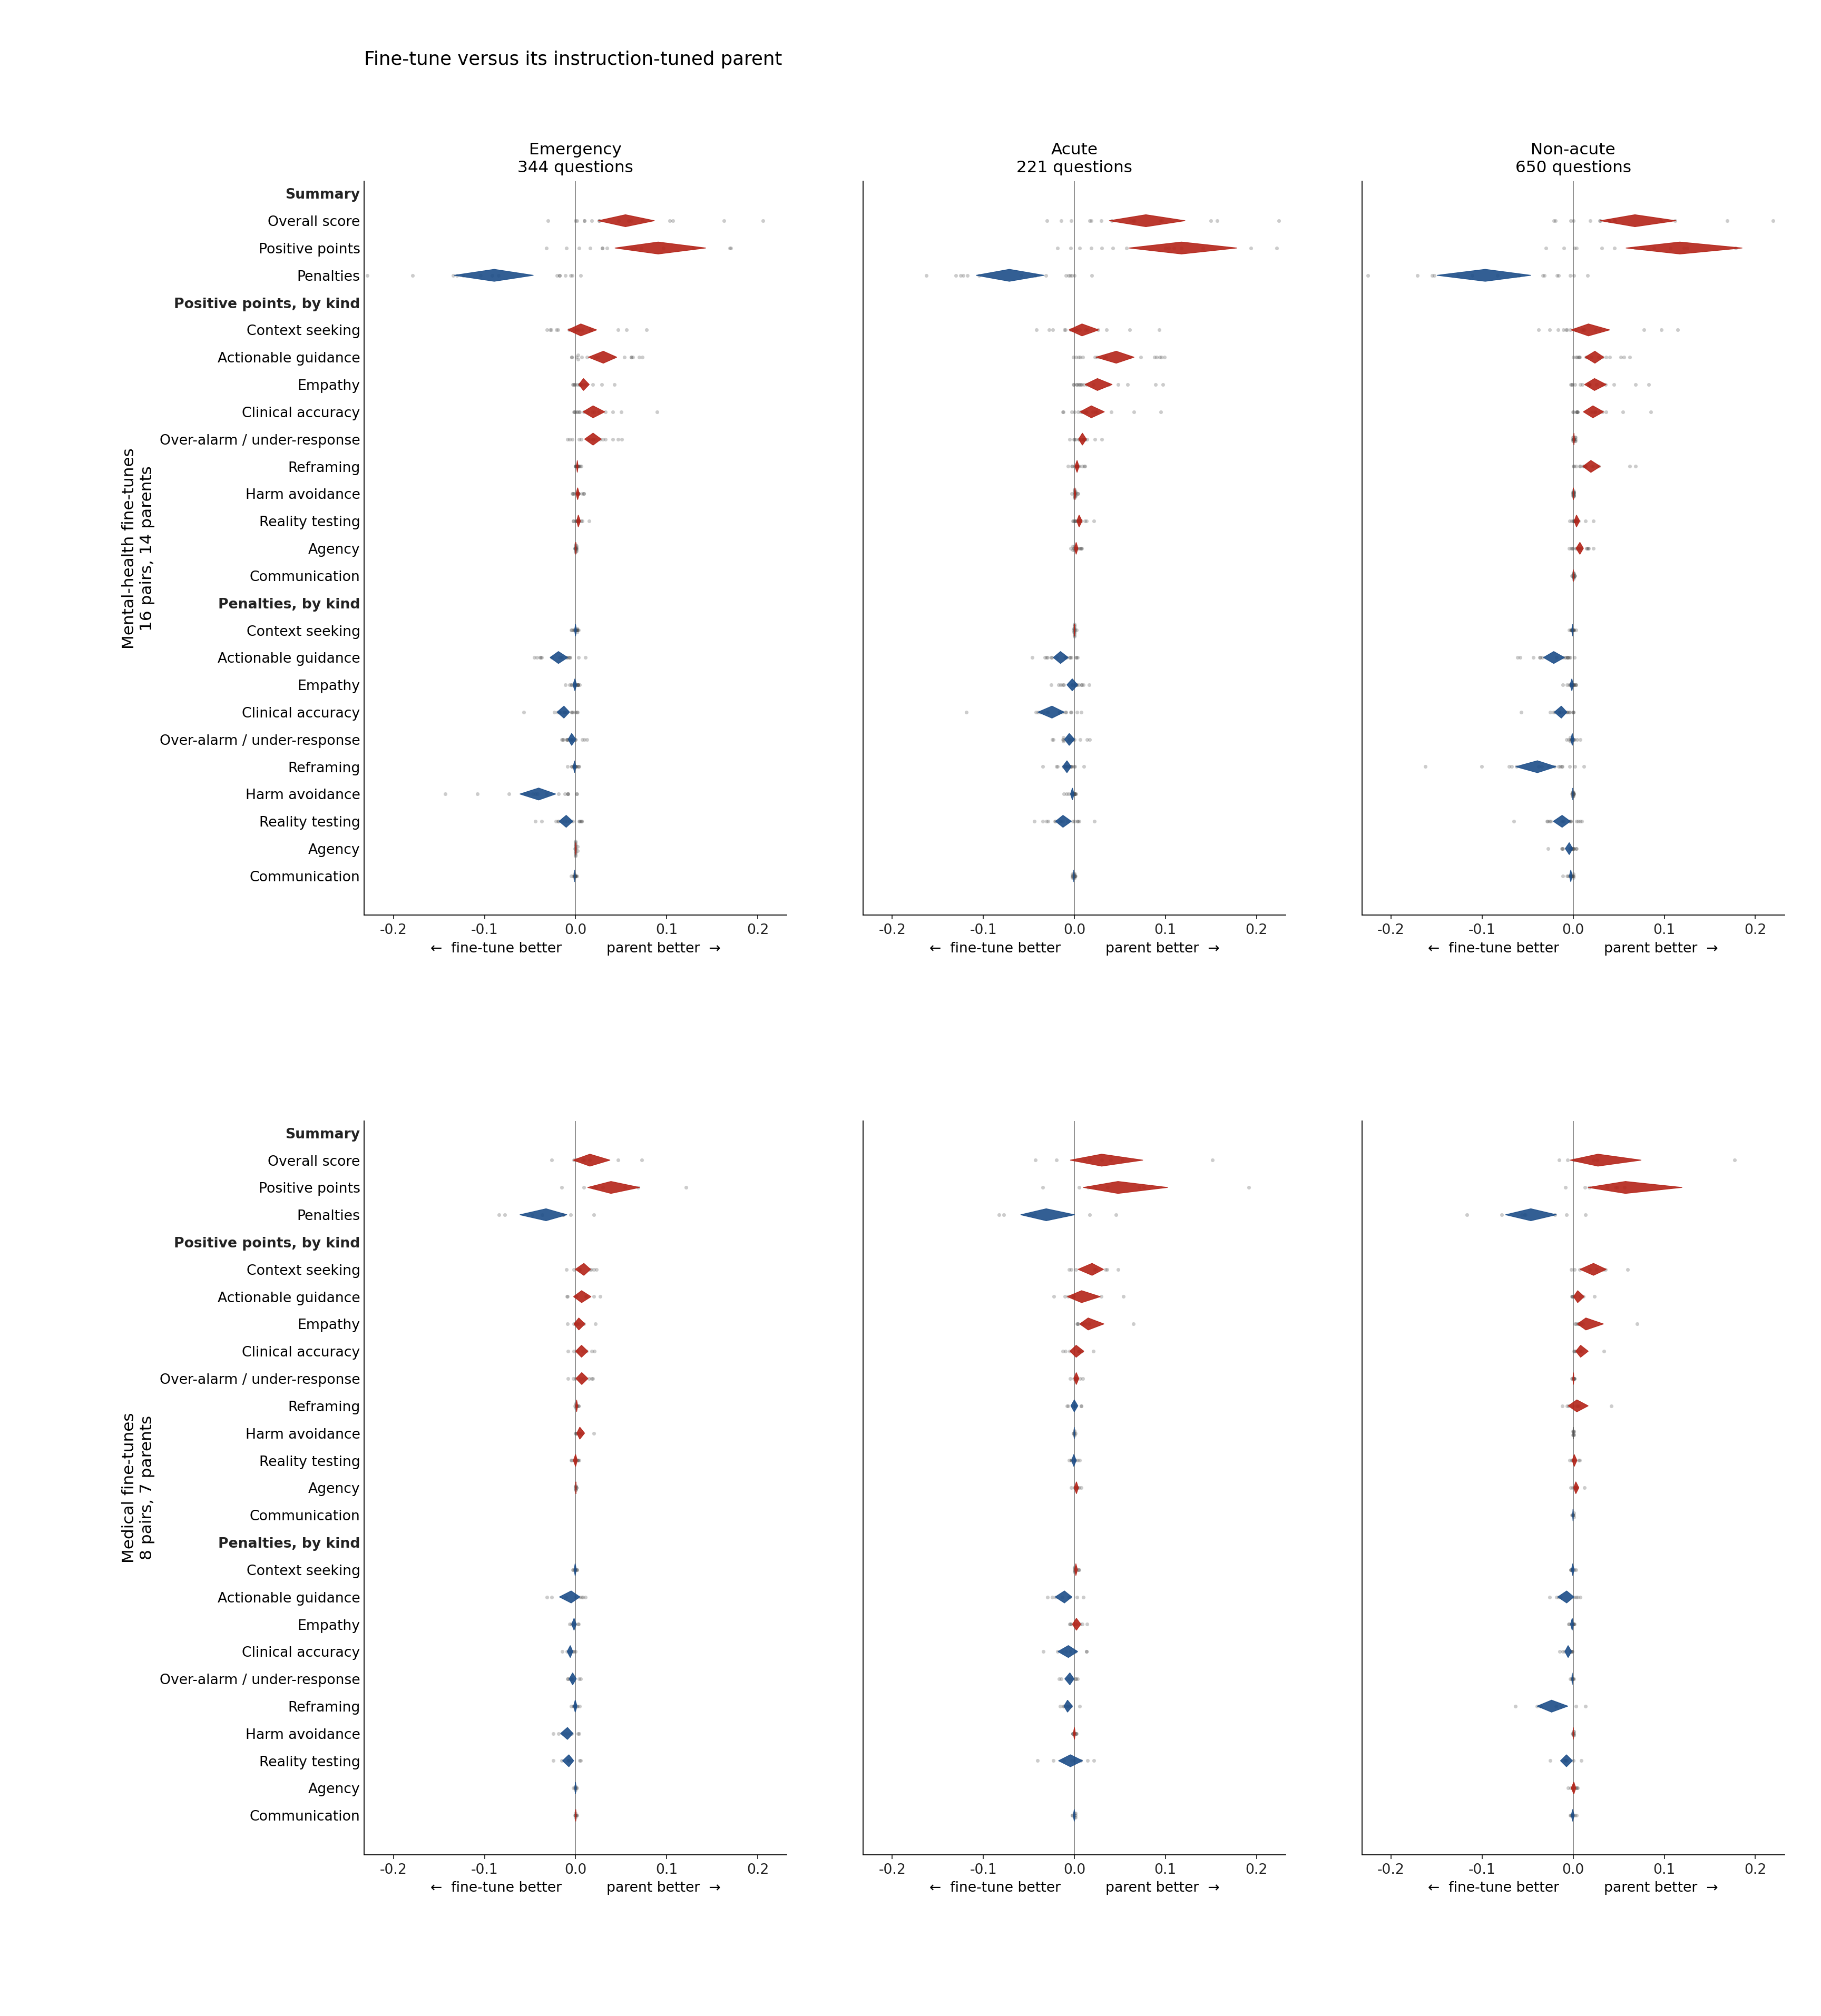

The data file committed next to this chart (first rows):
grouping, acuity, panel, label, plotted_mean, low, high, raw_ft_minus_parent, n_pairs, n_parents, n_criteria, n_questions, drawn
mental-health, all, score, Overall score, 0.06607, 0.03116, 0.1068, -0.06607, 16, 14, 0, 1215, 1
mental-health, all, summary_positive, Positive points, 0.1097, 0.05404, 0.1719, -0.1097, 16, 14, 3223, 1215, 1
mental-health, all, summary_penalty, Penalties, -0.08998, -0.1361, -0.04523, -0.08998, 16, 14, 2039, 1215, 1
mental-health, all, positive, Context seeking, 0.01208, -0.004136, 0.03288, -0.01208, 16, 14, 1061, 1215, 1
mental-health, all, penalty, Context seeking, -0.000475, -0.001038, 0.000029, -0.000475, 16, 14, 63, 1215, 1
mental-health, all, positive, Actionable guidance, 0.02974, 0.01535, 0.04246, -0.02974, 16, 14, 528, 1215, 1
mental-health, all, penalty, Actionable guidance, -0.01952, -0.02951, -0.008952, -0.01952, 16, 14, 405, 1215, 1
mental-health, all, positive, Empathy, 0.01956, 0.01002, 0.03109, -0.01956, 16, 14, 482, 1215, 1
mental-health, all, penalty, Empathy, -0.001432, -0.003746, 0.000821, -0.001432, 16, 14, 114, 1215, 1
mental-health, all, positive, Clinical accuracy, 0.02041, 0.009744, 0.03302, -0.02041, 16, 14, 454, 1215, 1
mental-health, all, penalty, Clinical accuracy, -0.01508, -0.02359, -0.008122, -0.01508, 16, 14, 399, 1215, 1
mental-health, all, positive, Over-alarm / under-response, 0.007483, 0.003935, 0.01089, -0.007483, 16, 14, 145, 1215, 1
mental-health, all, penalty, Over-alarm / under-response, -0.002817, -0.005479, 0.000368, -0.002817, 16, 14, 140, 1215, 1
mental-health, all, positive, Reframing, 0.01145, 0.006409, 0.01758, -0.01145, 16, 14, 239, 1215, 1
mental-health, all, penalty, Reframing, -0.02282, -0.03662, -0.01094, -0.02282, 16, 14, 420, 1215, 1
mental-health, all, positive, Harm avoidance, 0.000832, 0.000176, 0.001515, -0.000832, 16, 14, 77, 1215, 1
mental-health, all, penalty, Harm avoidance, -0.01205, -0.01823, -0.006491, -0.01205, 16, 14, 153, 1215, 1
mental-health, all, positive, Reality testing, 0.003706, 0.001552, 0.006763, -0.003706, 16, 14, 122, 1215, 1
mental-health, all, penalty, Reality testing, -0.01171, -0.0205, -0.003741, -0.01171, 16, 14, 241, 1215, 1
mental-health, all, positive, Agency, 0.004335, 0.001949, 0.006610, -0.004335, 16, 14, 110, 1215, 1
mental-health, all, penalty, Agency, -0.002264, -0.004594, -0.000230, -0.002264, 16, 14, 60, 1215, 1
mental-health, all, positive, Communication, 0.000141, -0.000067, 0.000368, -0.000141, 16, 14, 5, 1215, 1
mental-health, all, penalty, Communication, -0.001804, -0.002869, -0.000919, -0.001804, 16, 14, 44, 1215, 1
mental-health, emergent, score, Overall score, 0.0548, 0.02489, 0.0867, -0.0548, 16, 14, 0, 344, 1
mental-health, emergent, summary_positive, Positive points, 0.09071, 0.04312, 0.1431, -0.09071, 16, 14, 939, 344, 1
mental-health, emergent, summary_penalty, Penalties, -0.08933, -0.1334, -0.04626, -0.08933, 16, 14, 556, 344, 1
mental-health, emergent, positive, Context seeking, 0.005750, -0.008459, 0.0232, -0.005750, 16, 14, 316, 344, 1
mental-health, emergent, penalty, Context seeking, -0.000029, -0.001140, 0.001003, -0.000029, 16, 14, 16, 344, 1
mental-health, emergent, positive, Actionable guidance, 0.03046, 0.01403, 0.0453, -0.03046, 16, 14, 179, 344, 1
mental-health, emergent, penalty, Actionable guidance, -0.01884, -0.028, -0.008644, -0.01884, 16, 14, 103, 344, 1
mental-health, emergent, positive, Empathy, 0.008645, 0.003549, 0.01505, -0.008645, 16, 14, 94, 344, 1
mental-health, emergent, penalty, Empathy, -0.000751, -0.002823, 0.001158, -0.000751, 16, 14, 26, 344, 1
mental-health, emergent, positive, Clinical accuracy, 0.01921, 0.008178, 0.0321, -0.01921, 16, 14, 125, 344, 1
mental-health, emergent, penalty, Clinical accuracy, -0.01279, -0.02025, -0.006559, -0.01279, 16, 14, 106, 344, 1
mental-health, emergent, positive, Over-alarm / under-response, 0.01922, 0.009949, 0.02815, -0.01922, 16, 14, 112, 344, 1
mental-health, emergent, penalty, Over-alarm / under-response, -0.004329, -0.008161, 0.000373, -0.004329, 16, 14, 67, 344, 1
mental-health, emergent, positive, Reframing, 0.001907, 0.000963, 0.002812, -0.001907, 16, 14, 12, 344, 1
mental-health, emergent, penalty, Reframing, -0.001074, -0.002637, 0.000396, -0.001074, 16, 14, 19, 344, 1
mental-health, emergent, positive, Harm avoidance, 0.002315, 0.000450, 0.004133, -0.002315, 16, 14, 70, 344, 1
mental-health, emergent, penalty, Harm avoidance, -0.04051, -0.06118, -0.02178, -0.04051, 16, 14, 141, 344, 1
mental-health, emergent, positive, Reality testing, 0.002986, 0.001210, 0.005308, -0.002986, 16, 14, 28, 344, 1
mental-health, emergent, penalty, Reality testing, -0.01028, -0.01809, -0.003084, -0.01028, 16, 14, 63, 344, 1
mental-health, emergent, positive, Agency, 0.000218, -0.000109, 0.000495, -0.000218, 16, 14, 3, 344, 1
mental-health, emergent, penalty, Agency, 0.000241, -0.000083, 0.000707, 0.000241, 16, 14, 5, 344, 1
mental-health, emergent, positive, Communication, 0.000000, 0.000000, 0.000000, 0.000000, 16, 14, 0, 344, 0
mental-health, emergent, penalty, Communication, -0.000968, -0.001678, -0.000372, -0.000968, 16, 14, 10, 344, 1
mental-health, high_acuity, score, Overall score, 0.07851, 0.03811, 0.1217, -0.07851, 16, 14, 0, 221, 1
mental-health, high_acuity, summary_positive, Positive points, 0.1176, 0.0597, 0.1786, -0.1176, 16, 14, 595, 221, 1
mental-health, high_acuity, summary_penalty, Penalties, -0.07143, -0.108, -0.03317, -0.07143, 16, 14, 335, 221, 1
mental-health, high_acuity, positive, Context seeking, 0.008325, -0.006026, 0.02675, -0.008325, 16, 14, 176, 221, 1
mental-health, high_acuity, penalty, Context seeking, 0.000023, -0.000260, 0.000355, 0.000023, 16, 14, 12, 221, 1
mental-health, high_acuity, positive, Actionable guidance, 0.04594, 0.0237, 0.06561, -0.04594, 16, 14, 143, 221, 1
mental-health, high_acuity, penalty, Actionable guidance, -0.01524, -0.0232, -0.006803, -0.01524, 16, 14, 69, 221, 1
mental-health, high_acuity, positive, Empathy, 0.02526, 0.01165, 0.04156, -0.02526, 16, 14, 114, 221, 1
mental-health, high_acuity, penalty, Empathy, -0.002288, -0.008192, 0.003572, -0.002288, 16, 14, 34, 221, 1
mental-health, high_acuity, positive, Clinical accuracy, 0.01858, 0.006233, 0.03299, -0.01858, 16, 14, 95, 221, 1
mental-health, high_acuity, penalty, Clinical accuracy, -0.02462, -0.04006, -0.01126, -0.02462, 16, 14, 101, 221, 1
mental-health, high_acuity, positive, Over-alarm / under-response, 0.008821, 0.004671, 0.01308, -0.008821, 16, 14, 24, 221, 1
mental-health, high_acuity, penalty, Over-alarm / under-response, -0.005627, -0.01086, 0.000224, -0.005627, 16, 14, 39, 221, 1
mental-health, high_acuity, positive, Reframing, 0.002937, 0.000530, 0.005149, -0.002937, 16, 14, 14, 221, 1
... 124 more rows
